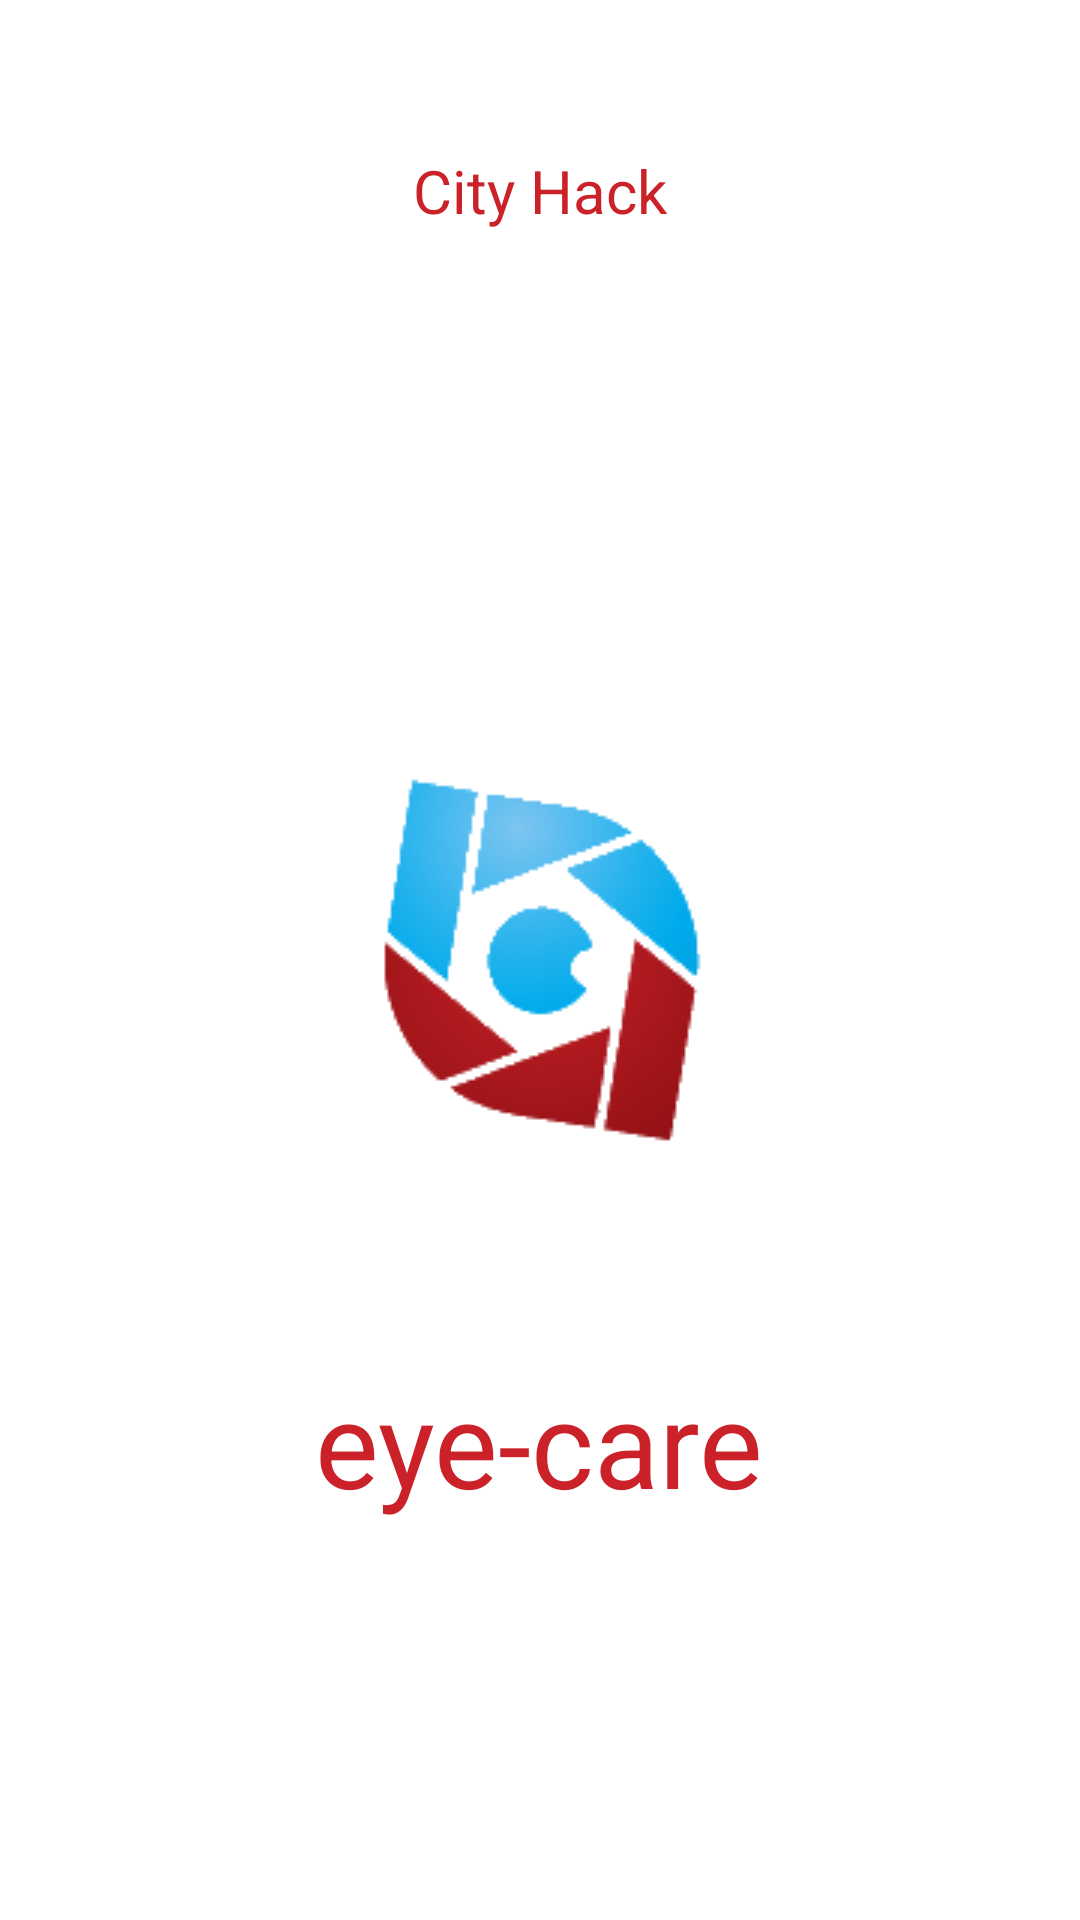

Layout XML and referenced resources for this Android screen:
<!-- AndroidManifest.xml: application theme Theme.AppCompat -->
<!-- res/layout/activity_splashscreen.xml -->
<?xml version="1.0" encoding="utf-8"?>
<RelativeLayout xmlns:android="http://schemas.android.com/apk/res/android"
    xmlns:tools="http://schemas.android.com/tools"
    android:layout_width="match_parent"
    android:layout_height="match_parent"
    android:background="@color/white"
    tools:context="com.example.hamza.imageupload.Splashscreen">

    <ImageView
        android:layout_width="wrap_content"
        android:layout_height="wrap_content"
        android:id="@+id/img"
        android:src="@drawable/icon"
        android:layout_centerVertical="true"
        android:layout_centerHorizontal="true" />

    <TextView
        android:layout_width="wrap_content"
        android:layout_height="wrap_content"
        android:textSize="20sp"
        android:layout_centerHorizontal="true"
        android:layout_marginTop="50dp"
        android:textColor="#CB2229"
        style="bold"
        android:id="@+id/appName"
        android:text="City Hack"/>

    <TextView
        android:layout_width="wrap_content"
        android:layout_height="wrap_content"
        android:textSize="40sp"
        android:textColor="#CB2229"
        style="bold"
        android:id="@+id/appSlogan"
        android:text="eye-care"
        android:layout_below="@+id/img"
        android:layout_centerHorizontal="true"
        android:layout_marginTop="62dp" />
</RelativeLayout>
<!-- resources referenced by this layout -->
<resources>
  <color name="white">#ffffff</color>
  <!-- drawable icon: png bitmap (drawable, 9896 bytes) -->
</resources>
